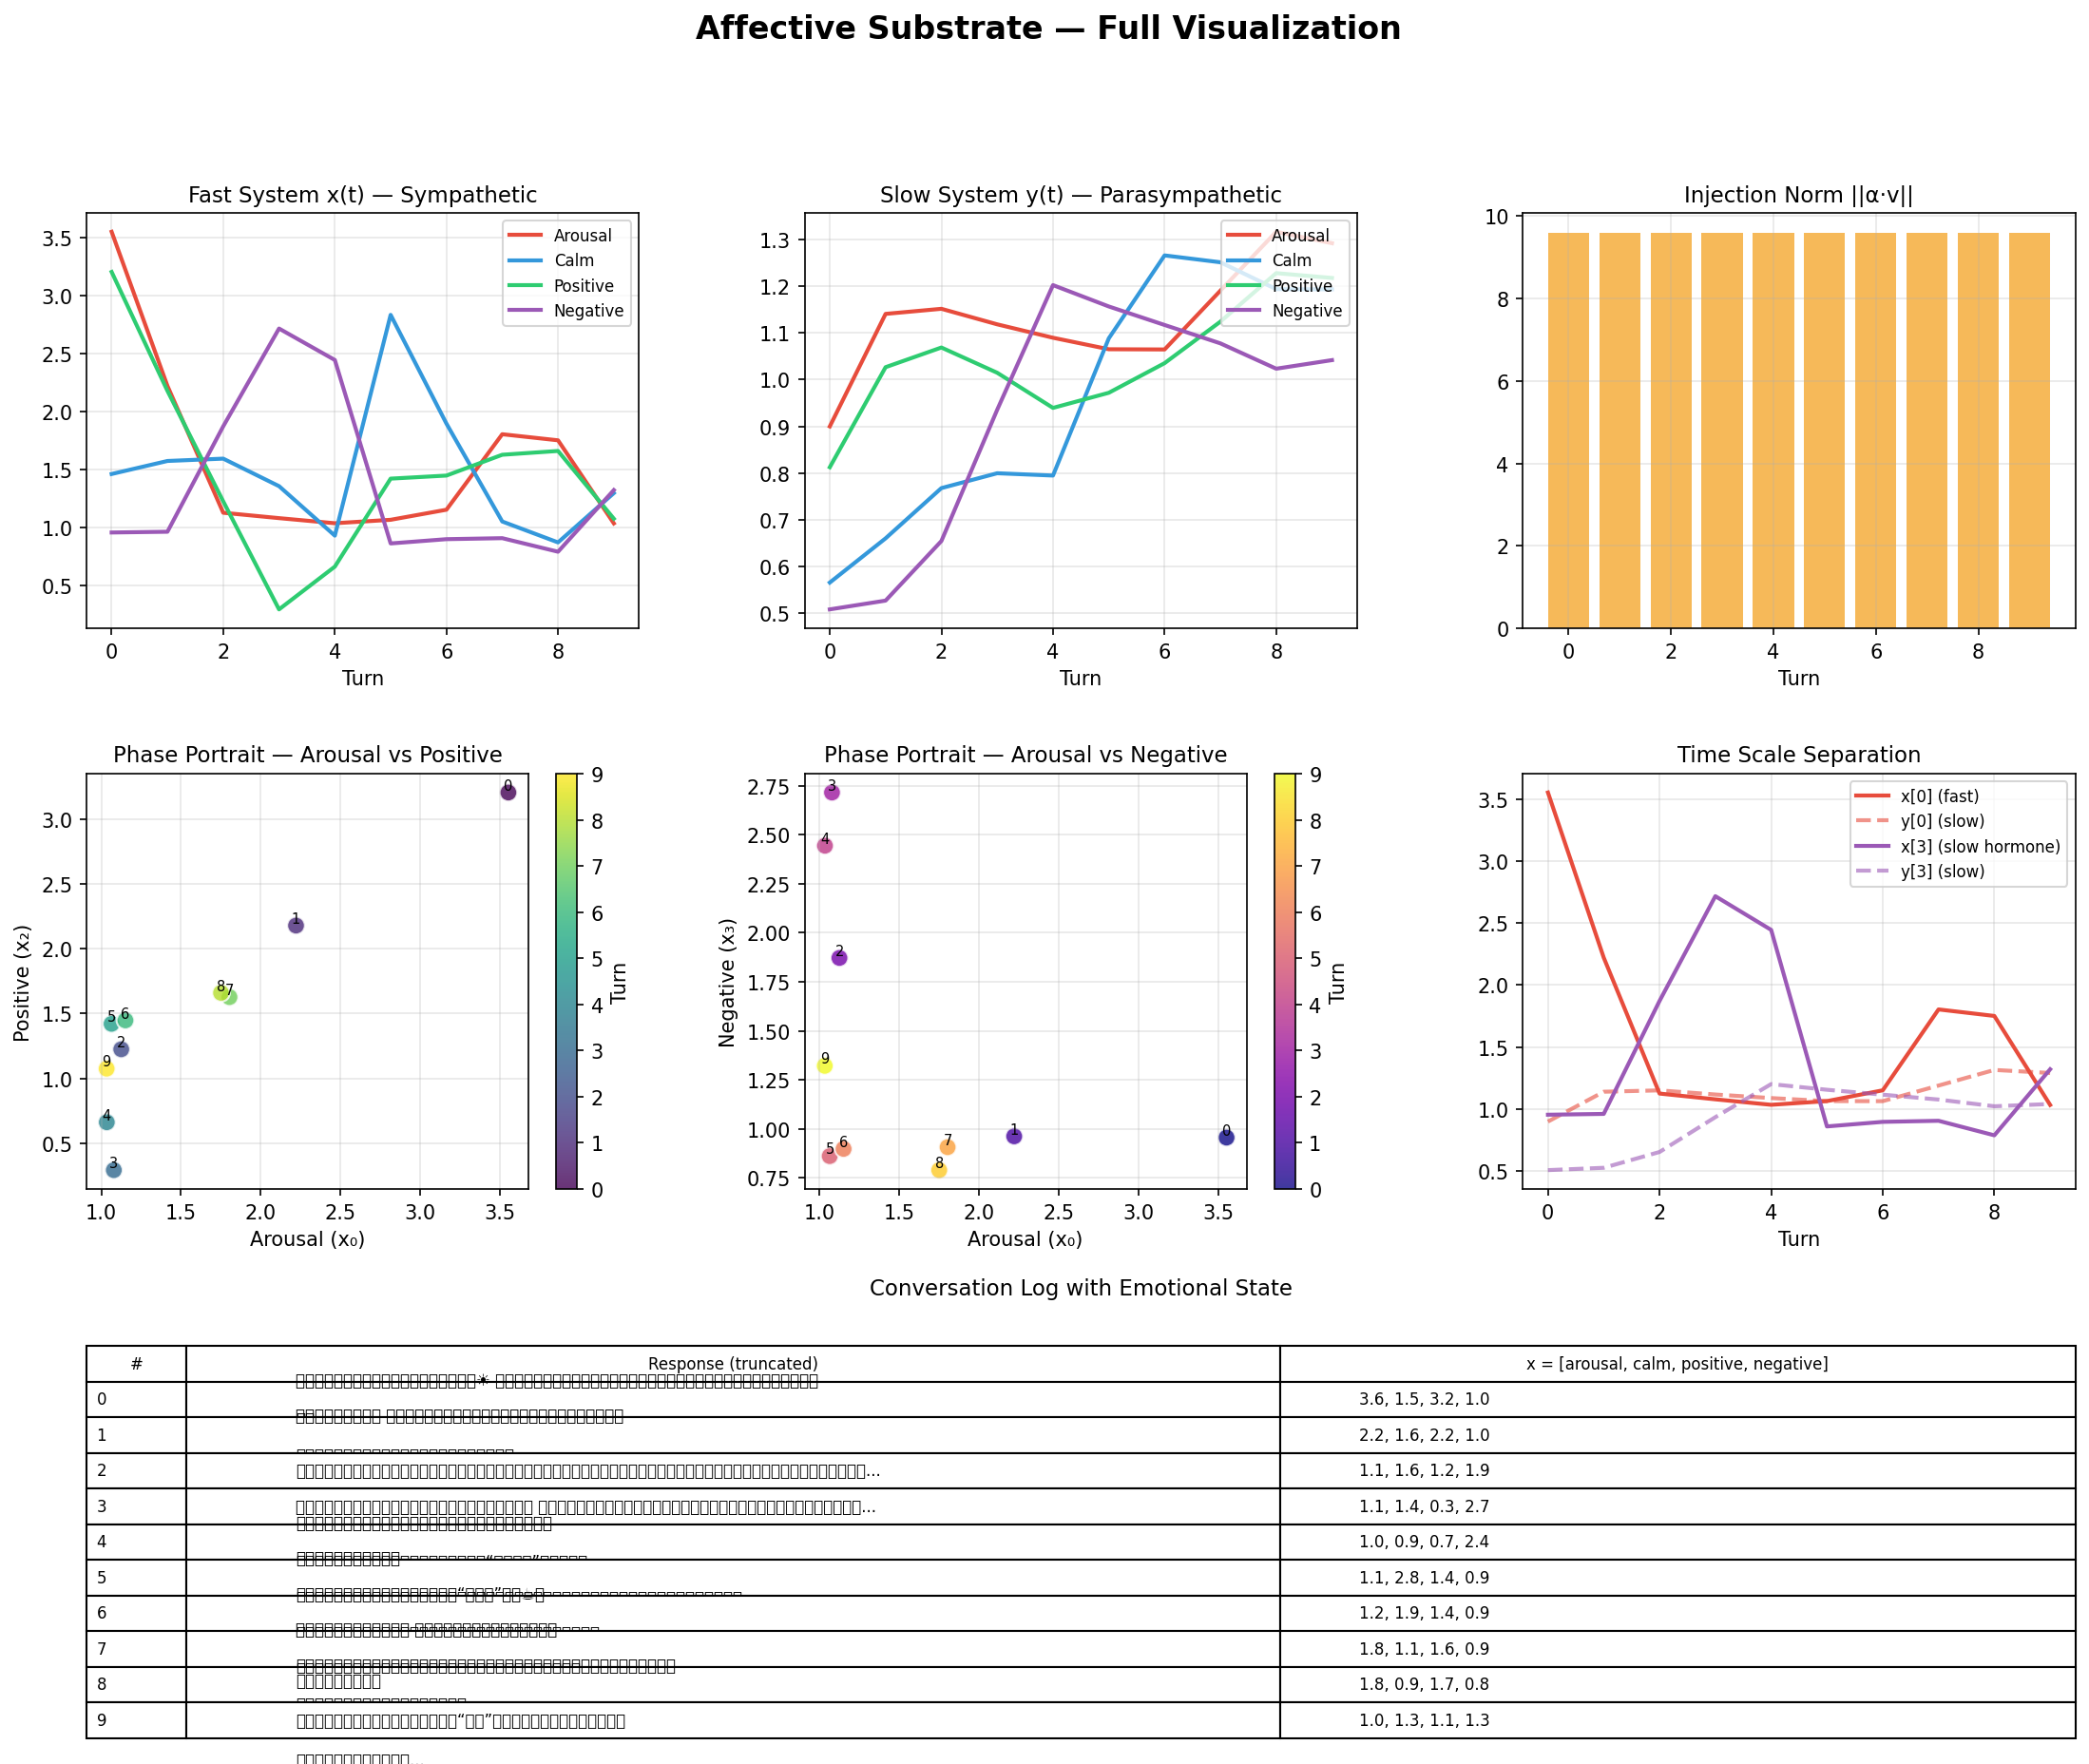

This figure's Python source:
"""
full_visualization.py
======================
综合可视化：连服务器采集数据，生成完整图表

输出:
  1. 情感状态时间序列 (x, y)
  2. 相图 (x vs y)
  3. 储备池 PCA
  4. 注入向量热力图
  5. 记忆存储时间线
  6. 延迟核对比
"""

import json, os, sys
import numpy as np
from urllib.request import Request, urlopen

import matplotlib
matplotlib.use('Agg')
import matplotlib.pyplot as plt
plt.rcParams['font.sans-serif'] = ['WenQuanYi Micro Hei', 'Noto Sans CJK SC', 'SimHei', 'DejaVu Sans']
plt.rcParams['axes.unicode_minus'] = False
from matplotlib.gridspec import GridSpec

SERVER = "http://100.113.129.68:11435"
OUTPUT_DIR = "/mnt/d/workspace/luojia-projects/affective-substrate"

def api(path, data=None):
    url = f"{SERVER}{path}"
    if data:
        req = Request(url, data=json.dumps(data).encode(),
                     headers={"Content-Type":"application/json"}, method="POST")
    else:
        req = Request(url, method="GET")
    with urlopen(req, timeout=120) as resp:
        return json.loads(resp.read())

def collect_data():
    """采集多轮对话数据"""
    # 重置
    api("/reset")
    
    # 定义对话序列：模拟不同情感状态的交互
    scenarios = [
        # (反馈VAD, 用户输入)
        ([1.5, 0.2, 1.2, 0.1], "今天阳光真好，我心情很棒！"),
        ([1.3, 0.3, 1.0, 0.1], "和朋友出去玩了一整天"),
        ([0.5, 0.5, 0.5, 0.5], "你觉得人生意义是什么？"),
        ([0.3, 0.3, 0.2, 1.2], "最近压力好大，有点焦虑"),
        ([0.2, 0.2, 0.1, 1.5], "感觉什么都提不起兴趣"),
        ([0.2, 1.5, 0.5, 0.2], "我想安静地待一会儿"),
        ([0.3, 1.2, 0.6, 0.3], "泡了杯茶，看了会儿书"),
        ([1.0, 0.5, 0.8, 0.3], "突然有了个新想法！"),
        ([1.2, 0.3, 1.0, 0.2], "这个项目太有趣了"),
        ([0.5, 0.5, 0.5, 0.5], "晚安"),
    ]
    
    all_states = []
    all_responses = []
    all_vad = []
    all_injection_norms = []
    
    for vad_fb, prompt in scenarios:
        # 推送反馈
        for _ in range(10):
            api("/feedback", {"vad": vad_fb})
        
        # 生成
        result = api("/generate", {
            "prompt": prompt,
            "system": "你是一个有情感的人工智能助手。",
            "max_tokens": 150,
        })
        
        state = result["state"]
        all_states.append(state)
        all_responses.append(result["response"][:100])
        all_vad.append(result["vad"])
        all_injection_norms.append(result["injection_norm"])
    
    return all_states, all_responses, all_vad, all_injection_norms

def plot_all(states, responses, vad_list, inj_norms):
    """生成综合图表"""
    fig = plt.figure(figsize=(18, 14))
    fig.suptitle("Affective Substrate — Full Visualization", fontsize=16, fontweight='bold')
    gs = GridSpec(3, 3, figure=fig, hspace=0.35, wspace=0.3)
    
    x_data = np.array([s['x'] for s in states])
    y_data = np.array([s['y'] for s in states])
    turns = np.arange(len(states))
    labels = ["Arousal", "Calm", "Positive", "Negative"]
    colors = ['#e74c3c', '#3498db', '#2ecc71', '#9b59b6']
    
    # 1. 快系统 x(t)
    ax1 = fig.add_subplot(gs[0, 0])
    for i in range(4):
        ax1.plot(turns, x_data[:, i], label=labels[i], color=colors[i], linewidth=2)
    ax1.set_title("Fast System x(t) — Sympathetic", fontsize=11)
    ax1.legend(fontsize=8, loc='upper right')
    ax1.grid(True, alpha=0.3)
    ax1.set_xlabel("Turn")
    
    # 2. 慢系统 y(t)
    ax2 = fig.add_subplot(gs[0, 1])
    for i in range(4):
        ax2.plot(turns, y_data[:, i], label=labels[i], color=colors[i], linewidth=2)
    ax2.set_title("Slow System y(t) — Parasympathetic", fontsize=11)
    ax2.legend(fontsize=8, loc='upper right')
    ax2.grid(True, alpha=0.3)
    ax2.set_xlabel("Turn")
    
    # 3. 注入向量范数
    ax3 = fig.add_subplot(gs[0, 2])
    ax3.bar(turns, inj_norms, color='#f39c12', alpha=0.7)
    ax3.set_title("Injection Norm ||α·v||", fontsize=11)
    ax3.set_xlabel("Turn")
    ax3.grid(True, alpha=0.3)
    
    # 4. 相图 (Arousal vs Positive)
    ax4 = fig.add_subplot(gs[1, 0])
    scatter = ax4.scatter(x_data[:, 0], x_data[:, 2], c=turns, cmap='viridis', s=80, alpha=0.8, edgecolors='white')
    for i in range(len(turns)):
        ax4.annotate(str(i), (x_data[i, 0], x_data[i, 2]), fontsize=7, ha='center', va='bottom')
    ax4.set_xlabel("Arousal (x₀)")
    ax4.set_ylabel("Positive (x₂)")
    ax4.set_title("Phase Portrait — Arousal vs Positive", fontsize=11)
    ax4.grid(True, alpha=0.3)
    plt.colorbar(scatter, ax=ax4, label="Turn")
    
    # 5. 相图 (Arousal vs Negative)
    ax5 = fig.add_subplot(gs[1, 1])
    scatter2 = ax5.scatter(x_data[:, 0], x_data[:, 3], c=turns, cmap='plasma', s=80, alpha=0.8, edgecolors='white')
    for i in range(len(turns)):
        ax5.annotate(str(i), (x_data[i, 0], x_data[i, 3]), fontsize=7, ha='center', va='bottom')
    ax5.set_xlabel("Arousal (x₀)")
    ax5.set_ylabel("Negative (x₃)")
    ax5.set_title("Phase Portrait — Arousal vs Negative", fontsize=11)
    ax5.grid(True, alpha=0.3)
    plt.colorbar(scatter2, ax=ax5, label="Turn")
    
    # 6. 快慢系统时间尺度分离
    ax6 = fig.add_subplot(gs[1, 2])
    ax6.plot(turns, x_data[:, 0], label='x[0] (fast)', color='#e74c3c', linewidth=2)
    ax6.plot(turns, y_data[:, 0], label='y[0] (slow)', color='#e74c3c', linewidth=2, linestyle='--', alpha=0.6)
    ax6.plot(turns, x_data[:, 3], label='x[3] (slow hormone)', color='#9b59b6', linewidth=2)
    ax6.plot(turns, y_data[:, 3], label='y[3] (slow)', color='#9b59b6', linewidth=2, linestyle='--', alpha=0.6)
    ax6.set_title("Time Scale Separation", fontsize=11)
    ax6.legend(fontsize=8)
    ax6.grid(True, alpha=0.3)
    ax6.set_xlabel("Turn")
    
    # 7. 对话内容 + 情感状态 (表格)
    ax7 = fig.add_subplot(gs[2, :])
    ax7.axis('off')
    table_data = []
    for i, (resp, s) in enumerate(zip(responses, states)):
        x_str = ", ".join([f"{v:.1f}" for v in s['x']])
        table_data.append([str(i), resp[:60]+"...", x_str])
    
    table = ax7.table(
        cellText=table_data,
        colLabels=["#", "Response (truncated)", "x = [arousal, calm, positive, negative]"],
        loc='center', cellLoc='left',
        colWidths=[0.05, 0.55, 0.4]
    )
    table.auto_set_font_size(False)
    table.set_fontsize(8)
    table.scale(1, 1.5)
    ax7.set_title("Conversation Log with Emotional State", fontsize=11, pad=20)
    
    out = os.path.join(OUTPUT_DIR, "full_visualization.png")
    plt.savefig(out, dpi=150, bbox_inches='tight')
    plt.close()
    print(f"Saved: {out}")
    return out

def main():
    print("Collecting data from server...")
    states, responses, vad_list, inj_norms = collect_data()
    print(f"Collected {len(states)} turns")
    
    print("Generating visualization...")
    out = plot_all(states, responses, vad_list, inj_norms)
    
    # 也把数据存下来
    data_out = os.path.join(OUTPUT_DIR, "experiment_data.json")
    with open(data_out, 'w', encoding='utf-8') as f:
        json.dump({
            'states': states,
            'responses': responses,
            'vad': vad_list,
            'injection_norms': inj_norms,
        }, f, ensure_ascii=False, indent=2)
    print(f"Data saved: {data_out}")

if __name__ == "__main__":
    main()
